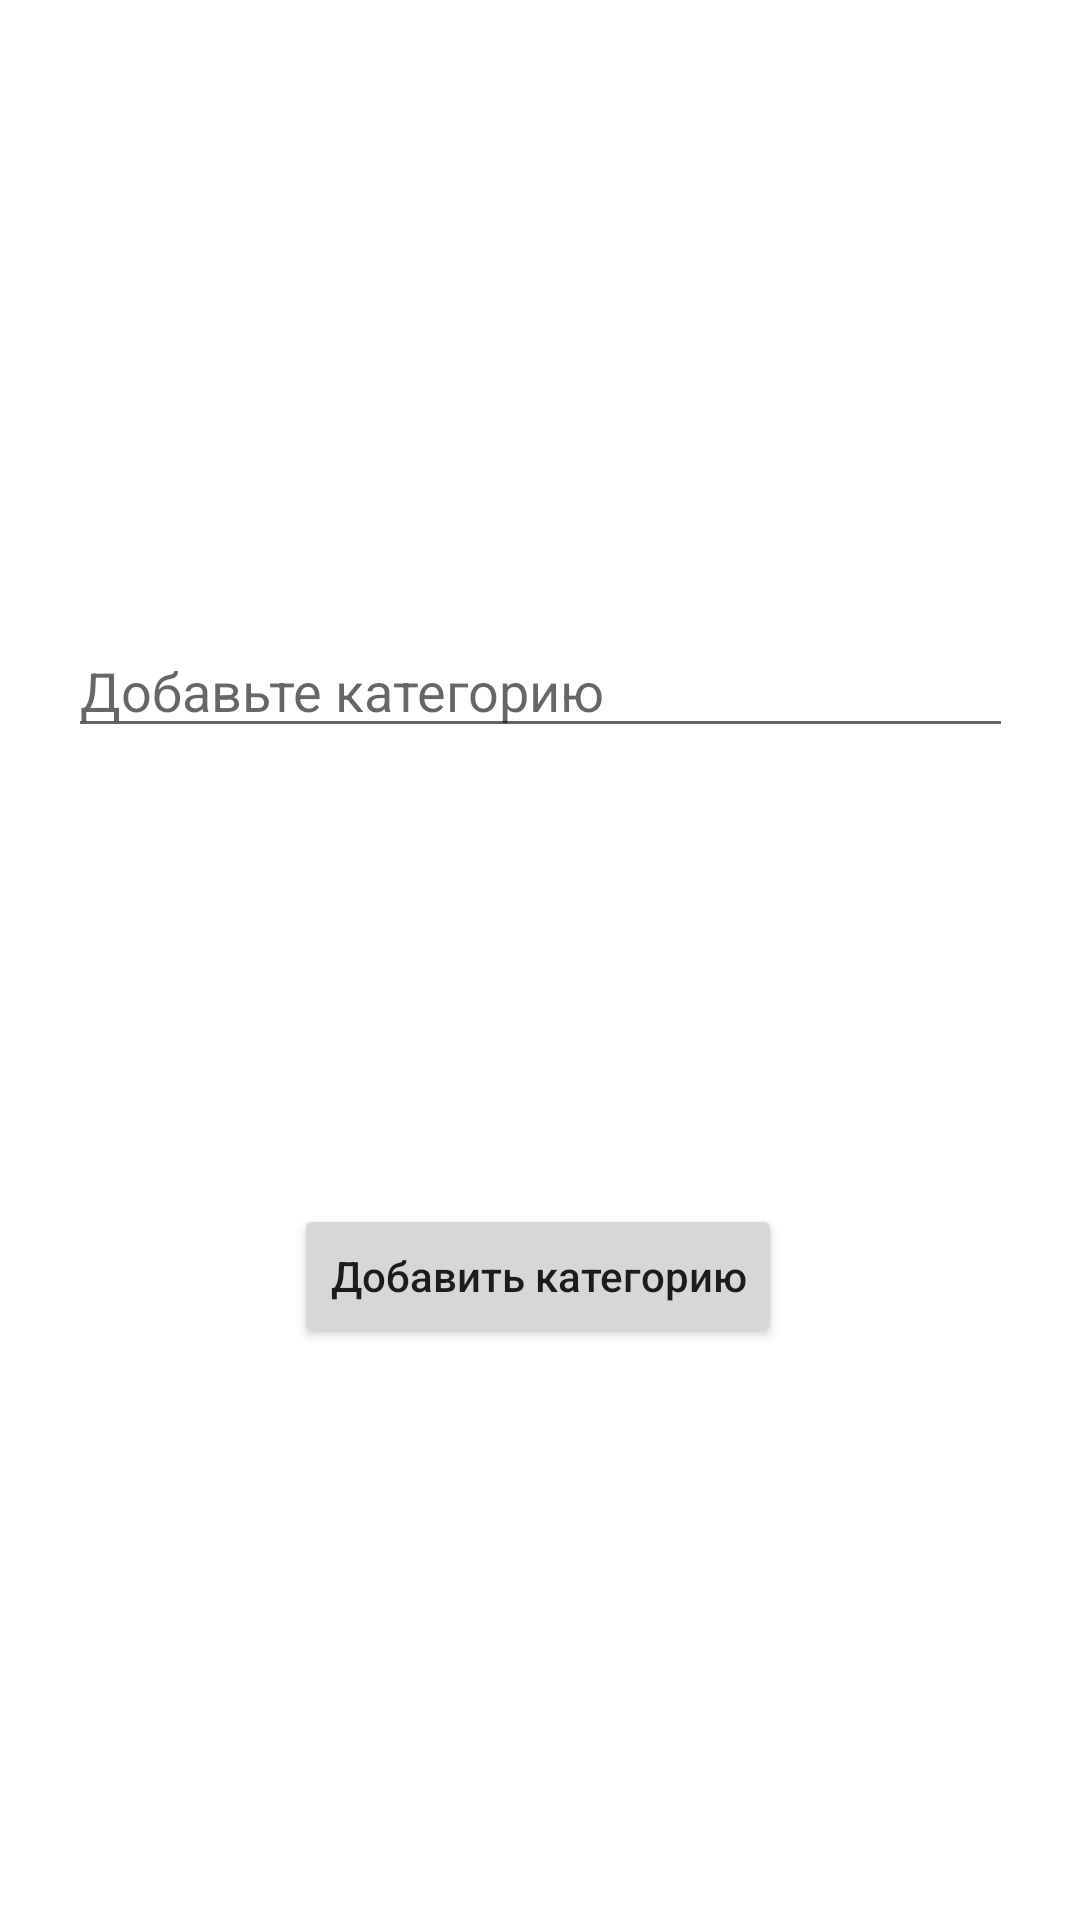

Reconstruct the res/layout file that produces this screen, plus the resources it refers to.
<!-- AndroidManifest.xml: application theme Theme.MobileWallet -->
<!-- res/layout/fragment_add_category.xml -->
<?xml version="1.0" encoding="utf-8"?>
<androidx.constraintlayout.widget.ConstraintLayout xmlns:android="http://schemas.android.com/apk/res/android"
    xmlns:tools="http://schemas.android.com/tools"
    android:layout_width="match_parent"
    android:layout_height="match_parent"
    xmlns:app="http://schemas.android.com/apk/res-auto"
    tools:context=".ui.fragments.AddCategoryFragment">

    <EditText
        android:id="@+id/add_category_et"
        android:layout_width="wrap_content"
        android:layout_height="wrap_content"
        android:layout_marginTop="208dp"
        android:ems="15"
        android:hint="Добавьте категорию"
        app:layout_constraintEnd_toEndOf="parent"
        app:layout_constraintStart_toStartOf="parent"
        app:layout_constraintTop_toTopOf="parent" />

    <Button
        android:id="@+id/save_category_btn"
        android:layout_width="wrap_content"
        android:layout_height="wrap_content"
        android:layout_marginTop="152dp"
        android:textAllCaps="false"
        android:text="Добавить категорию"
        app:layout_constraintEnd_toEndOf="parent"
        app:layout_constraintHorizontal_bias="0.497"
        app:layout_constraintStart_toStartOf="parent"
        app:layout_constraintTop_toBottomOf="@+id/add_category_et" />


</androidx.constraintlayout.widget.ConstraintLayout>
<!-- resources referenced by this layout -->
<resources>
  <style name="Theme.MobileWallet" parent="Theme.MaterialComponents.DayNight.DarkActionBar">
          
          <item name="colorPrimary">@color/purple_500</item>
          <item name="colorPrimaryVariant">@color/purple_700</item>
          <item name="colorOnPrimary">@color/white</item>
          
          <item name="colorSecondary">@color/teal_200</item>
          <item name="colorSecondaryVariant">@color/teal_700</item>
          <item name="colorOnSecondary">@color/black</item>
          
          <item name="android:statusBarColor" tools:targetApi="l">?attr/colorPrimaryVariant</item>
          
      </style>
  <!-- not gathered from this repository: default colours our renderer supplied (Android Studio template values) -->
  <color name="purple_500">#FF6200EE</color>
  <color name="purple_700">#FF3700B3</color>
  <color name="teal_200">#FF03DAC5</color>
  <color name="teal_700">#FF018786</color>
  <color name="black">#FF000000</color>
  <color name="white">#FFFFFFFF</color>
</resources>
